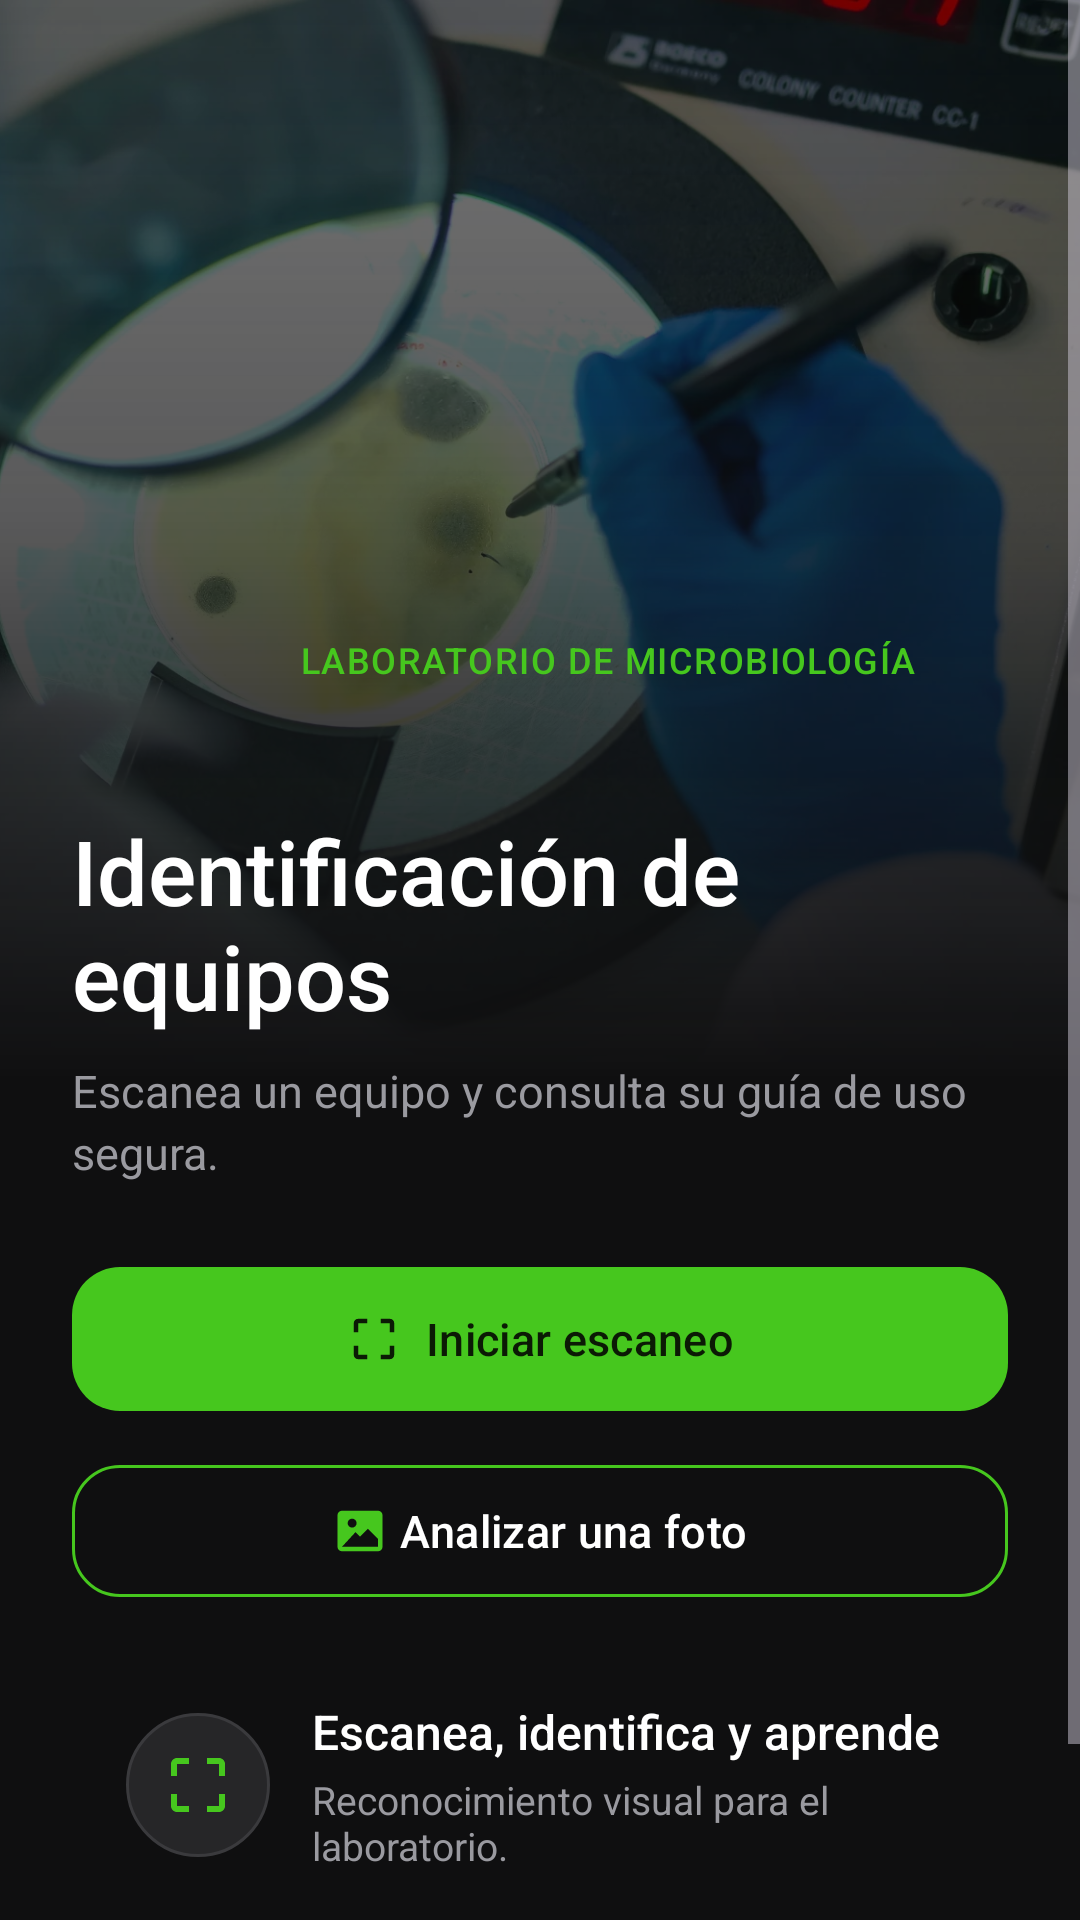

The Android layout XML behind this screen, and the referenced resources:
<!-- AndroidManifest.xml: activity theme Theme.MicrobiologicalDetection -->
<!-- res/layout/activity_home.xml -->
<?xml version="1.0" encoding="utf-8"?>
<FrameLayout xmlns:android="http://schemas.android.com/apk/res/android"
    xmlns:app="http://schemas.android.com/apk/res-auto"
    android:layout_width="match_parent"
    android:layout_height="match_parent"
    android:background="@color/bg">

    
    <ImageView
        android:layout_width="match_parent"
        android:layout_height="@dimen/home_hero_height"
        android:layout_gravity="top"
        android:contentDescription="@null"
        android:scaleType="centerCrop"
        android:src="@drawable/bg_lab" />

    <View
        android:layout_width="match_parent"
        android:layout_height="@dimen/home_hero_height"
        android:layout_gravity="top"
        android:background="@drawable/bg_hero_scrim" />

    <ScrollView
        android:id="@+id/scrollHome"
        android:layout_width="match_parent"
        android:layout_height="match_parent"
        android:clipToPadding="false"
        android:fillViewport="true">

        
        <LinearLayout
            android:layout_width="match_parent"
            android:layout_height="wrap_content"
            android:orientation="vertical"
            android:paddingHorizontal="24dp"
            android:paddingTop="@dimen/home_hero_overlap"
            android:paddingBottom="28dp">

            
            <LinearLayout
                android:layout_width="wrap_content"
                android:layout_height="wrap_content"
                android:gravity="center_vertical"
                android:orientation="horizontal">

                <ImageView
                    android:layout_width="64dp"
                    android:layout_height="64dp"
                    android:adjustViewBounds="true"
                    android:contentDescription="@string/home_logo_description"
                    android:scaleType="fitCenter"
                    android:src="@drawable/app_logo_concept" />

                <TextView
                    android:layout_width="wrap_content"
                    android:layout_height="wrap_content"
                    android:layout_marginStart="12dp"
                    android:fontFamily="sans-serif-medium"
                    android:letterSpacing="0.04"
                    android:lineSpacingExtra="2dp"
                    android:text="@string/home_institution"
                    android:textColor="@color/accent"
                    android:textSize="12sp" />
            </LinearLayout>

            <TextView
                style="@style/TextScreenTitle"
                android:layout_width="match_parent"
                android:layout_height="wrap_content"
                android:layout_marginTop="18dp"
                android:text="@string/home_title"
                android:textSize="30sp" />

            <TextView
                android:layout_width="match_parent"
                android:layout_height="wrap_content"
                android:layout_marginTop="8dp"
                android:lineSpacingExtra="3dp"
                android:text="@string/home_subtitle"
                android:textColor="@color/text_secondary"
                android:textSize="15sp" />

            
            <com.google.android.material.button.MaterialButton
                android:id="@+id/btnStartScan"
                android:layout_width="match_parent"
                android:layout_height="56dp"
                android:layout_marginTop="24dp"
                android:text="@string/home_start_scan"
                android:textColor="@color/on_accent"
                android:textSize="15sp"
                app:backgroundTint="@color/accent"
                app:cornerRadius="16dp"
                app:icon="@drawable/ic_scan_frame"
                app:iconGravity="textStart"
                app:iconTint="@color/on_accent" />

            <com.google.android.material.button.MaterialButton
                android:id="@+id/btnAnalyzePhoto"
                style="@style/Widget.Material3.Button.OutlinedButton"
                android:layout_width="match_parent"
                android:layout_height="52dp"
                android:layout_marginTop="10dp"
                android:text="@string/analyze_photo"
                android:textColor="@color/text_primary"
                android:textSize="15sp"
                app:cornerRadius="16dp"
                app:icon="@drawable/ic_image"
                app:iconGravity="textStart"
                app:iconTint="@color/accent"
                app:strokeColor="@color/accent" />

            <LinearLayout
                android:id="@+id/cardDiscover"
                android:layout_width="match_parent"
                android:layout_height="wrap_content"
                android:layout_marginTop="12dp"
                android:background="@drawable/bg_card"
                android:gravity="center_vertical"
                android:orientation="horizontal"
                android:padding="18dp">

                <ImageView
                    android:layout_width="48dp"
                    android:layout_height="48dp"
                    android:background="@drawable/bg_circle_action"
                    android:contentDescription="@null"
                    android:padding="12dp"
                    android:src="@drawable/ic_scan_frame"
                    android:tint="@color/accent" />

                <LinearLayout
                    android:layout_width="0dp"
                    android:layout_height="wrap_content"
                    android:layout_marginStart="14dp"
                    android:layout_weight="1"
                    android:orientation="vertical">

                    <TextView
                        android:layout_width="match_parent"
                        android:layout_height="wrap_content"
                        android:fontFamily="sans-serif-medium"
                        android:text="@string/home_discover_title"
                        android:textColor="@color/text_primary"
                        android:textSize="16sp" />

                    <TextView
                        android:layout_width="match_parent"
                        android:layout_height="wrap_content"
                        android:layout_marginTop="3dp"
                        android:text="@string/home_discover_body"
                        android:textColor="@color/text_secondary"
                        android:textSize="13sp" />
                </LinearLayout>
            </LinearLayout>

            
            <LinearLayout
                android:id="@+id/cardLastEquipment"
                android:layout_width="match_parent"
                android:layout_height="wrap_content"
                android:layout_marginTop="12dp"
                android:background="@drawable/bg_card"
                android:gravity="center_vertical"
                android:orientation="horizontal"
                android:paddingHorizontal="18dp"
                android:paddingVertical="14dp"
                android:visibility="gone">

                <ImageView
                    android:layout_width="40dp"
                    android:layout_height="40dp"
                    android:background="@drawable/bg_circle_action"
                    android:contentDescription="@null"
                    android:padding="10dp"
                    android:scaleType="fitCenter"
                    android:src="@drawable/ic_chat"
                    android:tint="@color/accent" />

                <LinearLayout
                    android:layout_width="0dp"
                    android:layout_height="wrap_content"
                    android:layout_marginStart="14dp"
                    android:layout_weight="1"
                    android:orientation="vertical">

                    <TextView
                        style="@style/TextFieldValue"
                        android:layout_width="match_parent"
                        android:layout_height="wrap_content"
                        android:text="@string/home_continue_with" />

                    <TextView
                        android:id="@+id/tvLastEquipment"
                        android:layout_width="match_parent"
                        android:layout_height="wrap_content"
                        android:layout_marginTop="2dp"
                        android:ellipsize="end"
                        android:fontFamily="sans-serif-medium"
                        android:maxLines="1"
                        android:textColor="@color/text_primary"
                        android:textSize="15sp" />
                </LinearLayout>
            </LinearLayout>

            
            <TextView
                android:layout_width="match_parent"
                android:layout_height="wrap_content"
                android:layout_marginTop="20dp"
                android:gravity="center"
                android:text="@string/home_footer"
                android:textColor="@color/text_tertiary"
                android:textSize="11sp" />

        </LinearLayout>
    </ScrollView>

</FrameLayout>
<!-- resources referenced by this layout -->
<resources>
  <color name="accent">#46C71E</color>
  <color name="bg">#0F0F10</color>
  <color name="on_accent">#0B1A05</color>
  <color name="text_primary">#FFFFFF</color>
  <color name="text_secondary">#9A9AA0</color>
  <color name="text_tertiary">#6B6B72</color>
  <dimen name="home_hero_height">360dp</dimen>
  <dimen name="home_hero_overlap">188dp</dimen>
  <!-- drawable bg_circle_action (drawable) -->
  <?xml version="1.0" encoding="utf-8"?>
  <shape xmlns:android="http://schemas.android.com/apk/res/android" android:shape="oval">
      <solid android:color="@color/surface_2" />
      <stroke android:width="1dp" android:color="@color/outline" />
  </shape>
  <!-- drawable bg_hero_scrim (drawable) -->
  <?xml version="1.0" encoding="utf-8"?>
  <shape xmlns:android="http://schemas.android.com/apk/res/android"
      android:shape="rectangle">
      <gradient
          android:angle="270"
          android:centerColor="#B00F0F10"
          android:centerY="0.48"
          android:endColor="@color/bg"
          android:startColor="#8A000000"
          android:type="linear" />
  </shape>
  <!-- drawable ic_chat (drawable) -->
  <?xml version="1.0" encoding="utf-8"?>
  <vector xmlns:android="http://schemas.android.com/apk/res/android"
      android:width="24dp"
      android:height="24dp"
      android:viewportWidth="24"
      android:viewportHeight="24"
      android:tint="@color/text_primary">
      <path
          android:fillColor="@android:color/white"
          android:pathData="M20,2H4C2.9,2 2.01,2.9 2.01,4L2,22l4,-4h14c1.1,0 2,-0.9 2,-2V4C22,2.9 21.1,2 20,2zM18,14H6v-2h12V14zM18,11H6V9h12V11zM18,8H6V6h12V8z" />
  </vector>
  <!-- drawable ic_image (drawable) -->
  <?xml version="1.0" encoding="utf-8"?>
  <vector xmlns:android="http://schemas.android.com/apk/res/android"
      android:width="24dp"
      android:height="24dp"
      android:viewportWidth="24"
      android:viewportHeight="24">
      <path
          android:fillColor="#FFFFFFFF"
          android:pathData="M4,3h16a2,2 0,0 1,2 2v14a2,2 0,0 1,-2 2H4a2,2 0,0 1,-2 -2V5a2,2 0,0 1,2 -2zM4,19h16v-3.5l-4.5,-4.5 -3.5,3.5 -2,-2zM8.5,6.5a2,2 0,1 0,0 4,2 2,0 0,0 0,-4z" />
  </vector>
  <string name="analyze_photo">Analizar una foto</string>
  <string name="home_continue_with">Seguir consultando sobre</string>
  <string name="home_discover_body">Reconocimiento visual para el laboratorio.</string>
  <string name="home_discover_title">Escanea, identifica y aprende</string>
  <string name="home_footer">Herramienta educativa para uso en laboratorio</string>
  <string name="home_institution">LABORATORIO DE MICROBIOLOGÍA</string>
  <string name="home_logo_description">Logo de identificación de equipos de microbiología</string>
  <string name="home_start_scan">Iniciar escaneo</string>
  <string name="home_subtitle">Escanea un equipo y consulta su guía de uso segura.</string>
  <string name="home_title">Identificación de equipos</string>
  <style name="TextFieldValue">
          <item name="android:textColor">@color/text_secondary</item>
          <item name="android:textSize">13sp</item>
      </style>
  <style name="TextScreenTitle">
          <item name="android:textColor">@color/text_primary</item>
          <item name="android:textSize">26sp</item>
          <item name="android:fontFamily">sans-serif-medium</item>
      </style>
  <style name="Theme.MicrobiologicalDetection" parent="Base.Theme.MicrobiologicalDetection" />
  <color name="surface_2">#262628</color>
  <color name="outline">#3A3A3D</color>
  <color name="accent_dark">#2F8C13</color>
  <color name="white">#FFFFFFFF</color>
  <color name="surface">#1C1C1E</color>
</resources>
